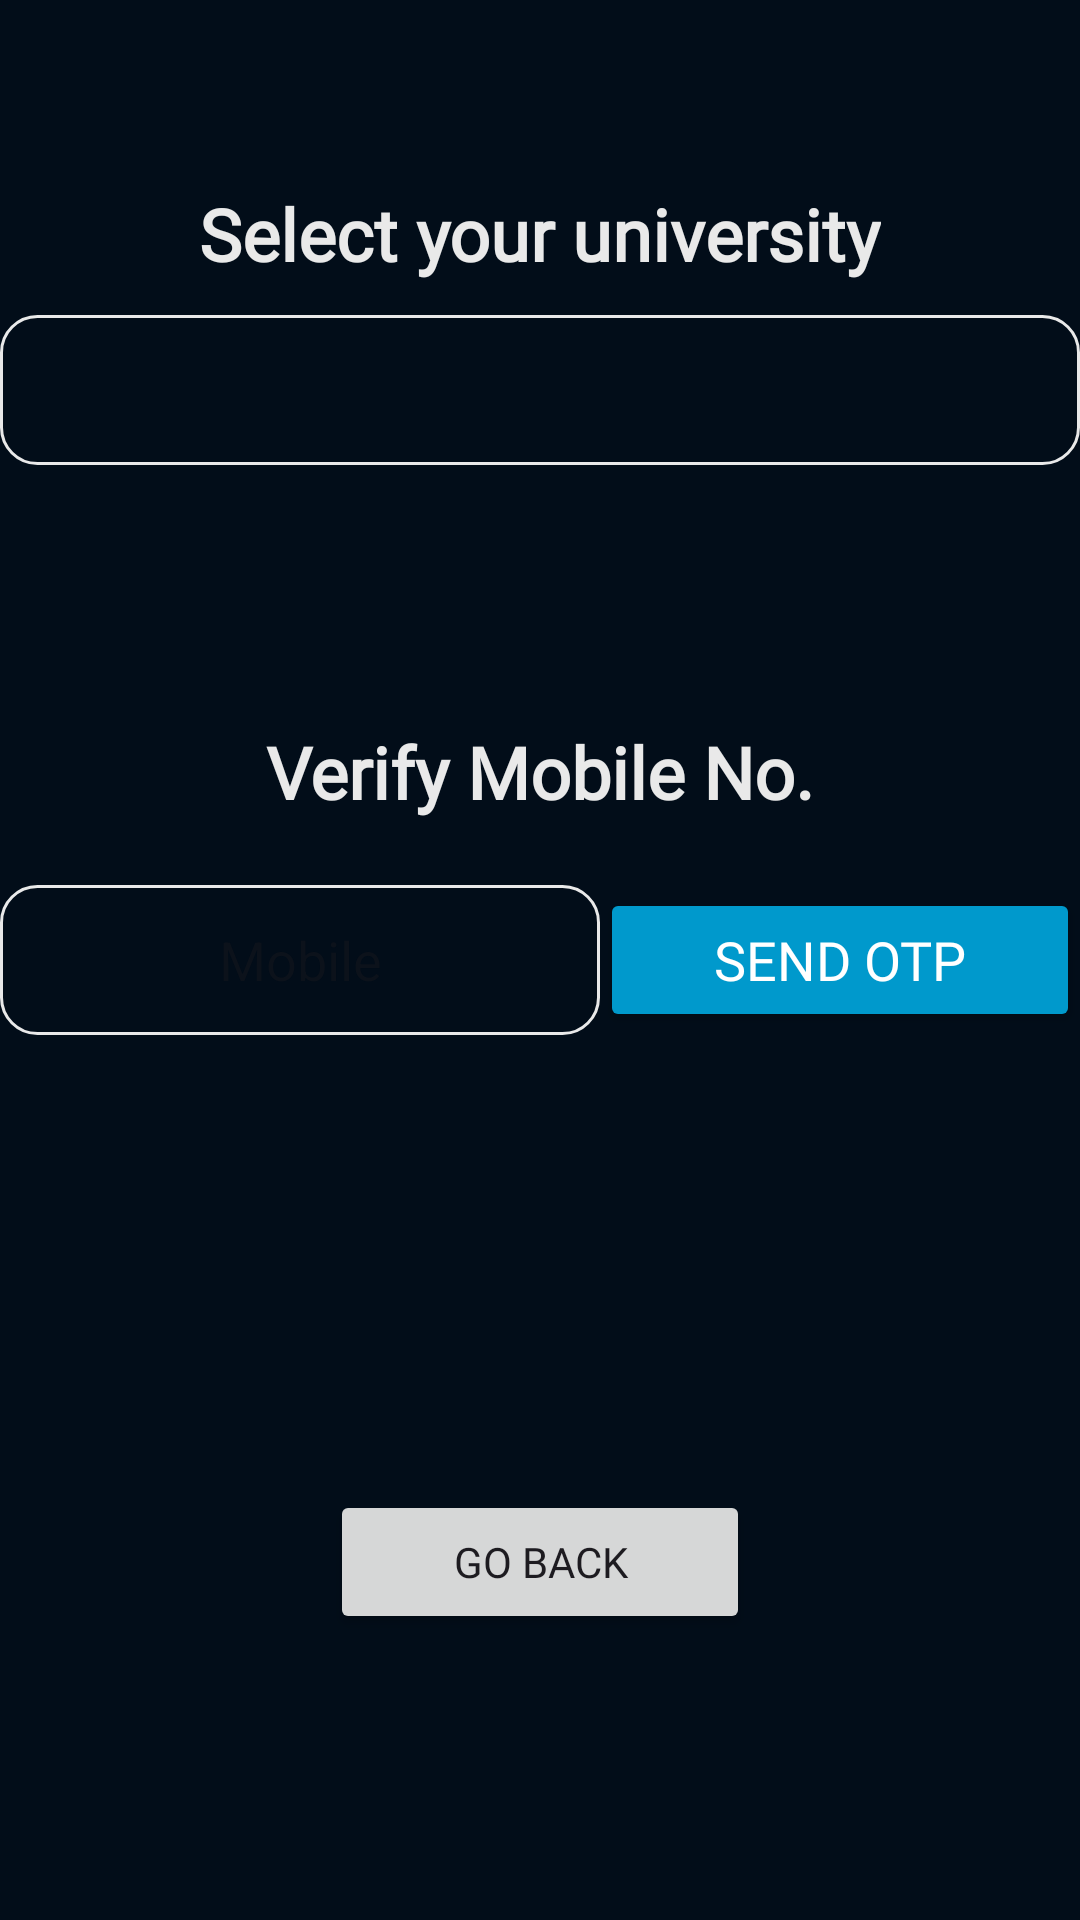

Android layout source for this screen:
<!-- AndroidManifest.xml: application theme Theme.EzyEatsApplication -->
<!-- res/layout/select_university.xml -->
<?xml version="1.0" encoding="utf-8"?>

<androidx.constraintlayout.widget.ConstraintLayout xmlns:android="http://schemas.android.com/apk/res/android"
    xmlns:app="http://schemas.android.com/apk/res-auto"
    xmlns:tools="http://schemas.android.com/tools"
    android:layout_width="match_parent"
    android:layout_height="match_parent"
    android:background="#020D19"
    tools:context=".SelectUniversity">


    <TextView
        android:id="@+id/textView9"
        android:layout_width="wrap_content"
        android:layout_height="wrap_content"
        android:fontFamily="@font/clashdisplay_regular"
        android:text="Select your university"
        android:textColor="@color/lwhite"
        android:textSize="24sp"
        android:textStyle="bold"
        app:layout_constraintBottom_toTopOf="@+id/university_spinner"
        app:layout_constraintEnd_toEndOf="parent"
        app:layout_constraintStart_toStartOf="parent"
        app:layout_constraintTop_toTopOf="parent"
        app:layout_constraintVertical_bias="0.85" />


    
    <Spinner
        android:id="@+id/university_spinner"
        android:layout_width="360dp"
        android:layout_height="50dp"
        android:gravity="center"
        android:foregroundGravity="center"
        android:dropDownVerticalOffset="50dp"
        android:layout_marginBottom="140dp"
        android:background="@drawable/outline_spinner"
        android:spinnerMode="dropdown"
        android:textAlignment="center"
        app:layout_constraintBottom_toTopOf="@+id/editText"
        app:layout_constraintEnd_toEndOf="parent"
        app:layout_constraintHorizontal_bias="0.49"
        app:layout_constraintStart_toStartOf="parent" />

    <TextView
        android:id="@+id/textView8"
        android:layout_width="wrap_content"
        android:layout_height="wrap_content"
        android:fontFamily="@font/clashdisplay_regular"
        android:text="Verify Mobile No."
        android:textColor="@color/lwhite"
        android:textSize="24sp"
        android:textStyle="bold"
        app:layout_constraintBottom_toTopOf="@+id/editText"
        app:layout_constraintEnd_toEndOf="parent"
        app:layout_constraintStart_toStartOf="parent"
        app:layout_constraintTop_toBottomOf="@+id/university_spinner"
        app:layout_constraintVertical_bias="0.8" />

    
    <EditText
        android:id="@+id/editText"
        android:layout_width="200dp"
        android:layout_height="50dp"
        android:background="@drawable/outline_spinner"
        android:hint="Mobile"
        android:inputType="phone"
        android:maxLength="10"
        android:padding="10dp"
        android:textAlignment="center"
        app:layout_constraintBottom_toBottomOf="parent"
        app:layout_constraintEnd_toEndOf="parent"
        app:layout_constraintHorizontal_bias="0.0"
        app:layout_constraintStart_toStartOf="@+id/university_spinner"
        app:layout_constraintTop_toTopOf="parent" />

    
    <Button
        android:id="@+id/sendOTP"
        android:layout_width="160dp"
        android:layout_height="wrap_content"
        android:backgroundTint="@android:color/holo_blue_dark"
        android:fontFamily="@font/clashgrotesksemibold"
        android:text="Send OTP"
        android:textColor="@android:color/white"
        android:textSize="18sp"
        app:layout_constraintBottom_toBottomOf="@+id/editText"
        app:layout_constraintEnd_toEndOf="parent"
        app:layout_constraintStart_toEndOf="@+id/editText"
        app:layout_constraintTop_toTopOf="@+id/editText" />

    <EditText
        android:id="@+id/editTextOTP"
        android:layout_width="360dp"
        android:layout_height="50dp"
        android:background="@drawable/outline_spinner"
        android:hint="Enter OTP"
        android:inputType="number"
        android:maxLength="6"
        android:padding="10dp"
        android:textAlignment="center"
        android:visibility="gone"
        app:layout_constraintBottom_toBottomOf="parent"
        app:layout_constraintEnd_toEndOf="parent"
        app:layout_constraintStart_toStartOf="parent"
        app:layout_constraintTop_toBottomOf="@+id/editText"
        app:layout_constraintVertical_bias="0.100000024" />

    


    <Button
        android:id="@+id/btnVerifyOTP"
        android:layout_width="320dp"
        android:layout_height="wrap_content"
        android:backgroundTint="@android:color/holo_blue_dark"
        android:fontFamily="@font/clashgrotesksemibold"
        android:text="Verify"
        android:textColor="@android:color/white"
        android:textSize="18sp"
        android:visibility="gone"
        app:layout_constraintBottom_toBottomOf="parent"
        app:layout_constraintEnd_toEndOf="parent"
        app:layout_constraintStart_toStartOf="parent"
        app:layout_constraintTop_toBottomOf="@+id/editTextOTP"
        app:layout_constraintVertical_bias="0.100000024" />

    <ProgressBar
        android:id="@+id/regprogressbar"
        style="?android:attr/progressBarStyle"
        android:layout_width="30dp"
        android:layout_height="30dp"
        android:indeterminate="true"
        android:indeterminateTint="#E9E9E9"
        android:visibility="gone"
        app:layout_constraintBottom_toBottomOf="parent"
        app:layout_constraintEnd_toEndOf="parent"
        app:layout_constraintStart_toStartOf="parent"
        app:layout_constraintTop_toBottomOf="@+id/btnVerifyOTP"
        app:layout_constraintVertical_bias="0.14999998" />

    <Button
        android:id="@+id/goBack"
        android:layout_width="140dp"
        android:layout_height="wrap_content"
        android:fontFamily="@font/clashgrotesksemibold"
        android:text="Go Back"
        app:layout_constraintBottom_toBottomOf="parent"
        app:layout_constraintEnd_toEndOf="parent"
        app:layout_constraintStart_toStartOf="parent"
        app:layout_constraintTop_toBottomOf="@+id/btnVerifyOTP" />


</androidx.constraintlayout.widget.ConstraintLayout>
<!-- resources referenced by this layout -->
<resources>
  <color name="lwhite">#E9E9E9</color>
  <!-- drawable outline_spinner (drawable) -->
  <?xml version="1.0" encoding="utf-8"?>
  
  <shape xmlns:android="http://schemas.android.com/apk/res/android">
      <solid android:color="@android:color/transparent"/>
  
      <stroke
          android:width="1dp"
          android:color="@color/lwhite" />
  
      <corners android:radius="12dp"/>
  </shape>
  <style name="Theme.EzyEatsApplication" parent="Base.Theme.EzyEatsApplication" />
  <style name="Base.Theme.EzyEatsApplication" parent="Theme.Material3.DayNight.NoActionBar">
          
          
      </style>
</resources>
